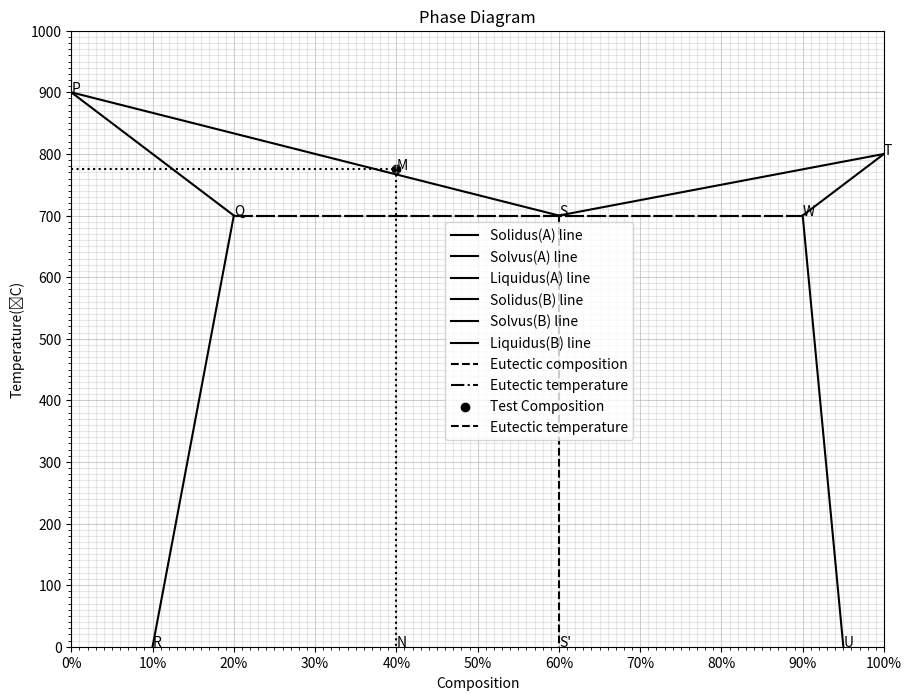

Recreate this plot in Python.
import matplotlib.pyplot as plt
from matplotlib import ticker
from matplotlib import style
import numpy as np

#Styling plot

def phase(meltingPointA,meltingPointB,eutecticComposition,eutecticTemperature,solidusAEnd,solidusBEnd,solvusAEnd,solvusBEnd,testComposition,testTemperature):
    fig, ax = plt.subplots()
    #Setting figure width and height
    fig.set_figwidth(9)
    fig.set_figheight(7)

    xlim = 100
    ylim = max(meltingPointA,meltingPointB)+100
    plt.xlim([0,xlim])
    plt.ylim([0,ylim])

    #Adjust margins
    plt.subplots_adjust(left=0.067, right=0.97, top=0.95, bottom=0.07)
    majorTicksX = np.linspace(0,xlim,int(xlim/10)+1,endpoint=True)
    majorTicksY = np.linspace(0,ylim,int(ylim/100)+1,endpoint=True)
    minorTicksX= np.linspace(0,xlim,int(xlim/1)+1,endpoint=True)
    minorTicksY= np.linspace(0,ylim,int(ylim/10)+1,endpoint=True)


    ax.set_xticks(majorTicksX)
    ax.set_yticks(majorTicksY)
    ax.set_xticks(minorTicksX,minor=True)
    ax.set_yticks(minorTicksY,minor=True)
    ax.set_title("Phase Diagram")

    ax.grid(which="major",alpha=0.6)
    ax.grid(which="minor",alpha=0.3)

    # Percent formatter
    ax.xaxis.set_major_formatter(ticker.PercentFormatter())
   

    #Solidus(A) Line P(0,melt-temp) Q(solidus-end,eutectic-temp)
    plt.plot([0,solidusAEnd], [meltingPointA,eutecticTemperature], label = "Solidus(A) line", linestyle="-" ,c='k')
    plt.annotate("P", (0,meltingPointA))
    plt.annotate("Q", (solidusAEnd, eutecticTemperature))

    #Solvus(A) Line Q(solidus-end,eutectic-temp) R(solvus-end,0)
    plt.plot([solidusAEnd,solvusAEnd], [eutecticTemperature,0], label = "Solvus(A) line", linestyle="-" ,c='k')
    plt.annotate("R", (solvusAEnd,0))

    #Liquidus(A)  P(0,melt-temp) S(eutectic-composition,eutectic-temp)
    plt.plot([0,eutecticComposition], [meltingPointA,eutecticTemperature], label = "Liquidus(A) line", linestyle="-" ,c='k')
    plt.annotate("S", (eutecticComposition,eutecticTemperature))

    #Solidus(B) Line T(0,melt-temp) W(solidus-end,eutectic-temp)
    plt.plot([100,solidusBEnd], [meltingPointB,eutecticTemperature], label = "Solidus(B) line", linestyle="-" ,c='k')
    plt.annotate("T", (100,meltingPointB))
    plt.annotate("W", (solidusBEnd,eutecticTemperature))

    #Solvus(B) Line W(solidus-end,eutectic-temp) U(solvus-end,0)
    plt.plot([solidusBEnd,solvusBEnd], [eutecticTemperature,0], label = "Solvus(B) line", linestyle="-" ,c='k')
    plt.annotate("U", (solvusBEnd,0))

    #Liquidus(B)  P(0,melt-temp) S(eutectic-composition,eutectic-temp)
    plt.plot([100,eutecticComposition], [meltingPointB,eutecticTemperature], label = "Liquidus(B) line", linestyle="-" ,c='k')
    
    #Eutectic composition S(eutectic-composition,eutectic-temp) S'(eutectic-composition,0)
    plt.plot([eutecticComposition,eutecticComposition],[eutecticTemperature,0],  label = "Eutectic composition", linestyle="--" ,c='k')
    plt.annotate("S'", (eutecticComposition,0))

    #Eutectic Temperature Line Q(solidus(A)-end,eutectic-temp) W(solidus-end,eutectic-temp)
    plt.plot([solidusAEnd,solidusBEnd],[eutecticTemperature,eutecticTemperature],  label = "Eutectic temperature", linestyle="-." ,c='k')
   
    #Test composition line(MN)
    plt.plot([testComposition,testComposition],[testTemperature,0], linestyle=":" ,c='k')
    plt.annotate("N", (testComposition,0))
    plt.annotate("M", (testComposition,testTemperature))
   
    #Test temperature line(KJ)
    plt.plot([0,testComposition],[testTemperature,testTemperature], linestyle=":" ,c='k')
    plt.annotate("O", (testTemperature,0))
    #Test point
    plt.scatter([testComposition],[testTemperature],label='Test Composition' ,c='k')
   
    #Eutectic Temperature Line Q(solidus(A)-end,eutectic-temp) W(solidus-end,eutectic-temp)
    plt.plot([solidusAEnd,solidusBEnd],[eutecticTemperature,eutecticTemperature],  label = "Eutectic temperature", linestyle="--" ,c='k')
    plt.xlabel('Composition')
    plt.ylabel('Temperature(˚C)')  
    plt.legend(bbox_to_anchor=(0.7, 0.7))
    plt.show()
phase(900,800,60,700,20,90,10,95,40,775)